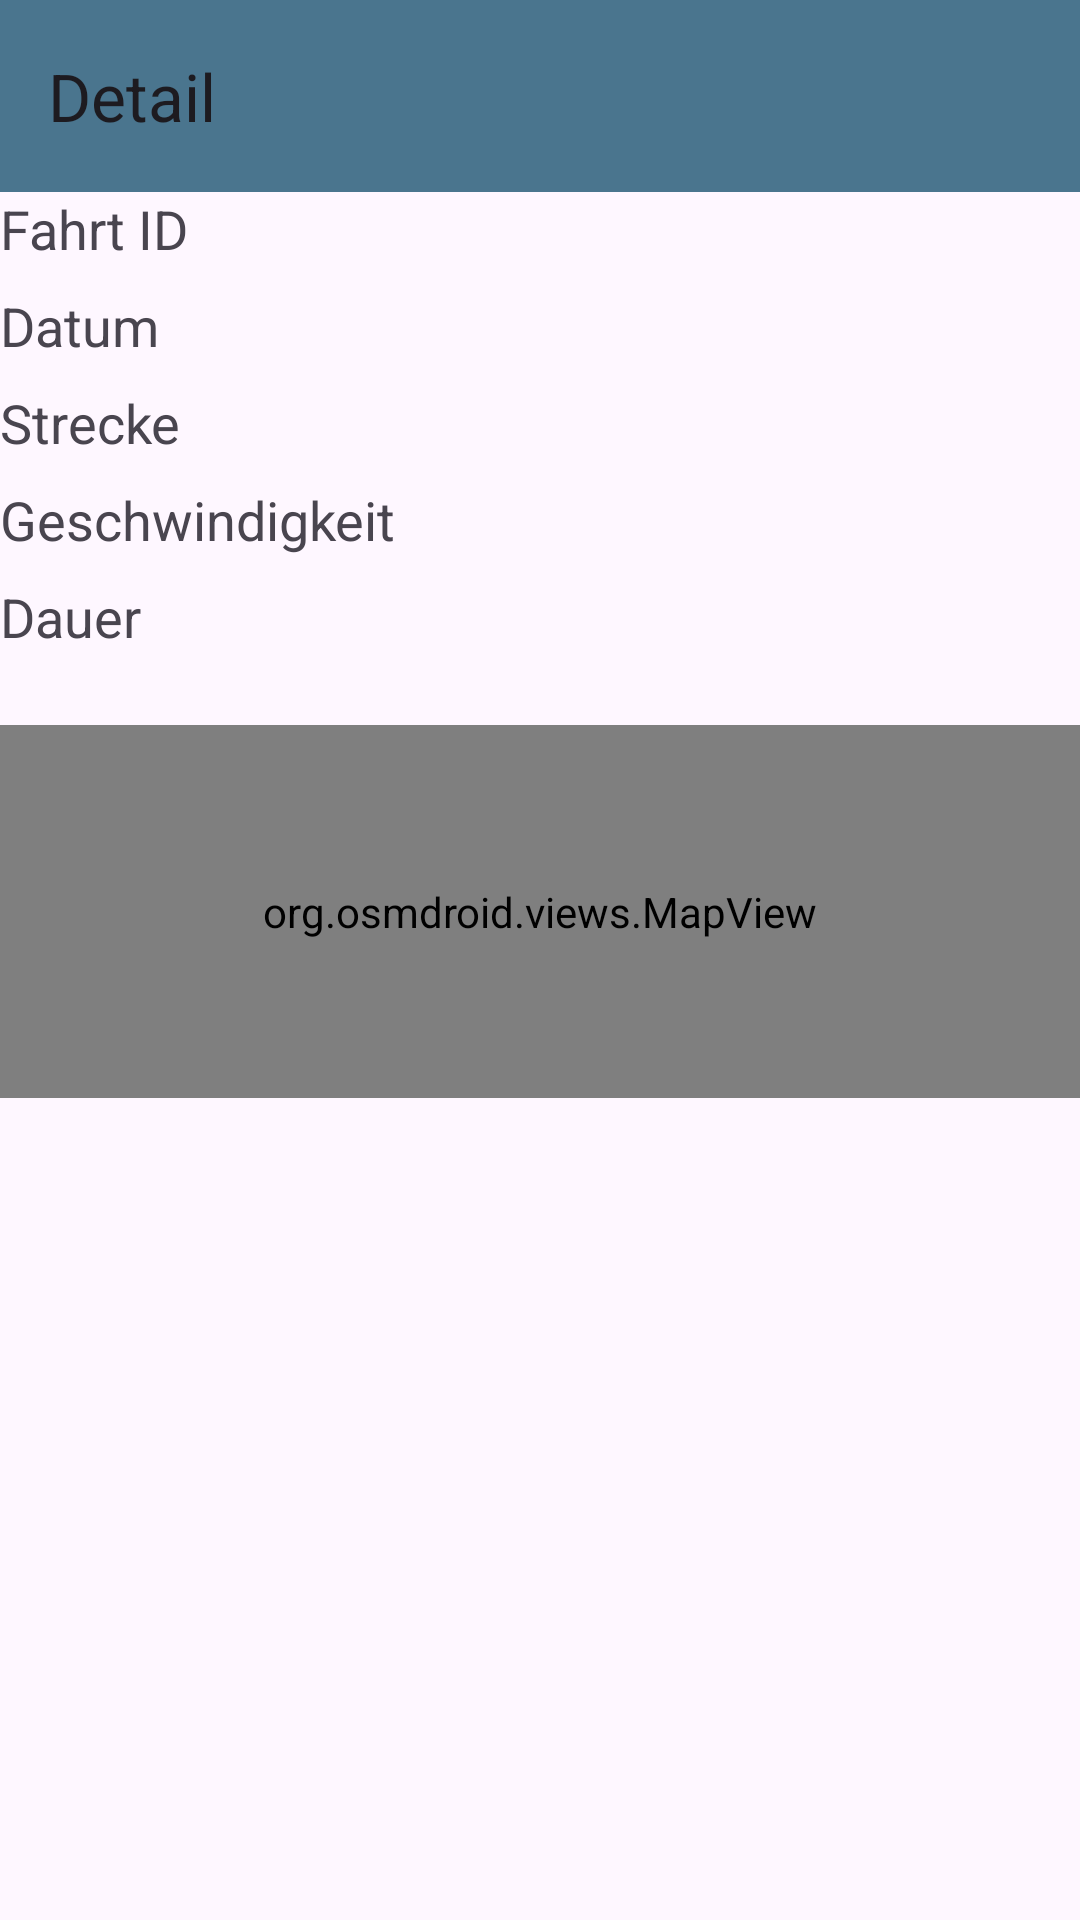

Layout XML and referenced resources for this Android screen:
<!-- AndroidManifest.xml: activity theme Theme.BikeTrackingBerlin -->
<!-- res/layout/activity_fahrdaten_detail.xml -->
<RelativeLayout xmlns:android="http://schemas.android.com/apk/res/android"
    xmlns:app="http://schemas.android.com/apk/res-auto"
    android:layout_width="match_parent"
    android:layout_height="match_parent">

    <androidx.appcompat.widget.Toolbar
        android:id="@+id/toolbar"
        android:layout_width="match_parent"
        android:layout_height="?attr/actionBarSize"
        android:background="@color/buttonBackground"
        android:layout_alignParentTop="true"
        android:layout_alignParentStart="true"
        android:layout_alignParentEnd="true"
        app:title="Detail" />

    <TextView
        android:id="@+id/textView_fahrtID_detail"
        android:layout_width="wrap_content"
        android:layout_height="wrap_content"
        android:text="Fahrt ID"
        android:textSize="18sp"
        android:layout_below="@id/toolbar"
        android:layout_marginBottom="8dp" />

    <TextView
        android:id="@+id/textView_datum_detail"
        android:layout_width="wrap_content"
        android:layout_height="wrap_content"
        android:text="Datum"
        android:textSize="18sp"
        android:layout_below="@id/textView_fahrtID_detail"
        android:layout_marginBottom="8dp" />

    <TextView
        android:id="@+id/textView_strecke_detail"
        android:layout_width="wrap_content"
        android:layout_height="wrap_content"
        android:text="Strecke"
        android:textSize="18sp"
        android:layout_below="@id/textView_datum_detail"
        android:layout_marginBottom="8dp" />

    <TextView
        android:id="@+id/textView_geschwindigkeit_detail"
        android:layout_width="wrap_content"
        android:layout_height="wrap_content"
        android:text="Geschwindigkeit"
        android:textSize="18sp"
        android:layout_below="@id/textView_strecke_detail"
        android:layout_marginBottom="8dp" />

    <TextView
        android:id="@+id/textView_dauer_detail"
        android:layout_width="wrap_content"
        android:layout_height="wrap_content"
        android:text="Dauer"
        android:textSize="18sp"
        android:layout_below="@id/textView_geschwindigkeit_detail"
        android:layout_marginBottom="8dp" />

    <org.osmdroid.views.MapView
        android:id="@+id/map_view"
        android:layout_width="match_parent"
        android:layout_height="400dp"
        android:layout_below="@id/textView_dauer_detail"
        android:layout_alignParentBottom="true"
        android:layout_marginTop="16dp"
        android:layout_marginBottom="274dp" />
</RelativeLayout>
<!-- resources referenced by this layout -->
<resources>
  <color name="buttonBackground">#4A758E</color>
  <style name="Theme.BikeTrackingBerlin" parent="Base.Theme.BikeTrackingBerlin" />
  <style name="Base.Theme.BikeTrackingBerlin" parent="Theme.Material3.DayNight.NoActionBar">
          
          
      </style>
</resources>
